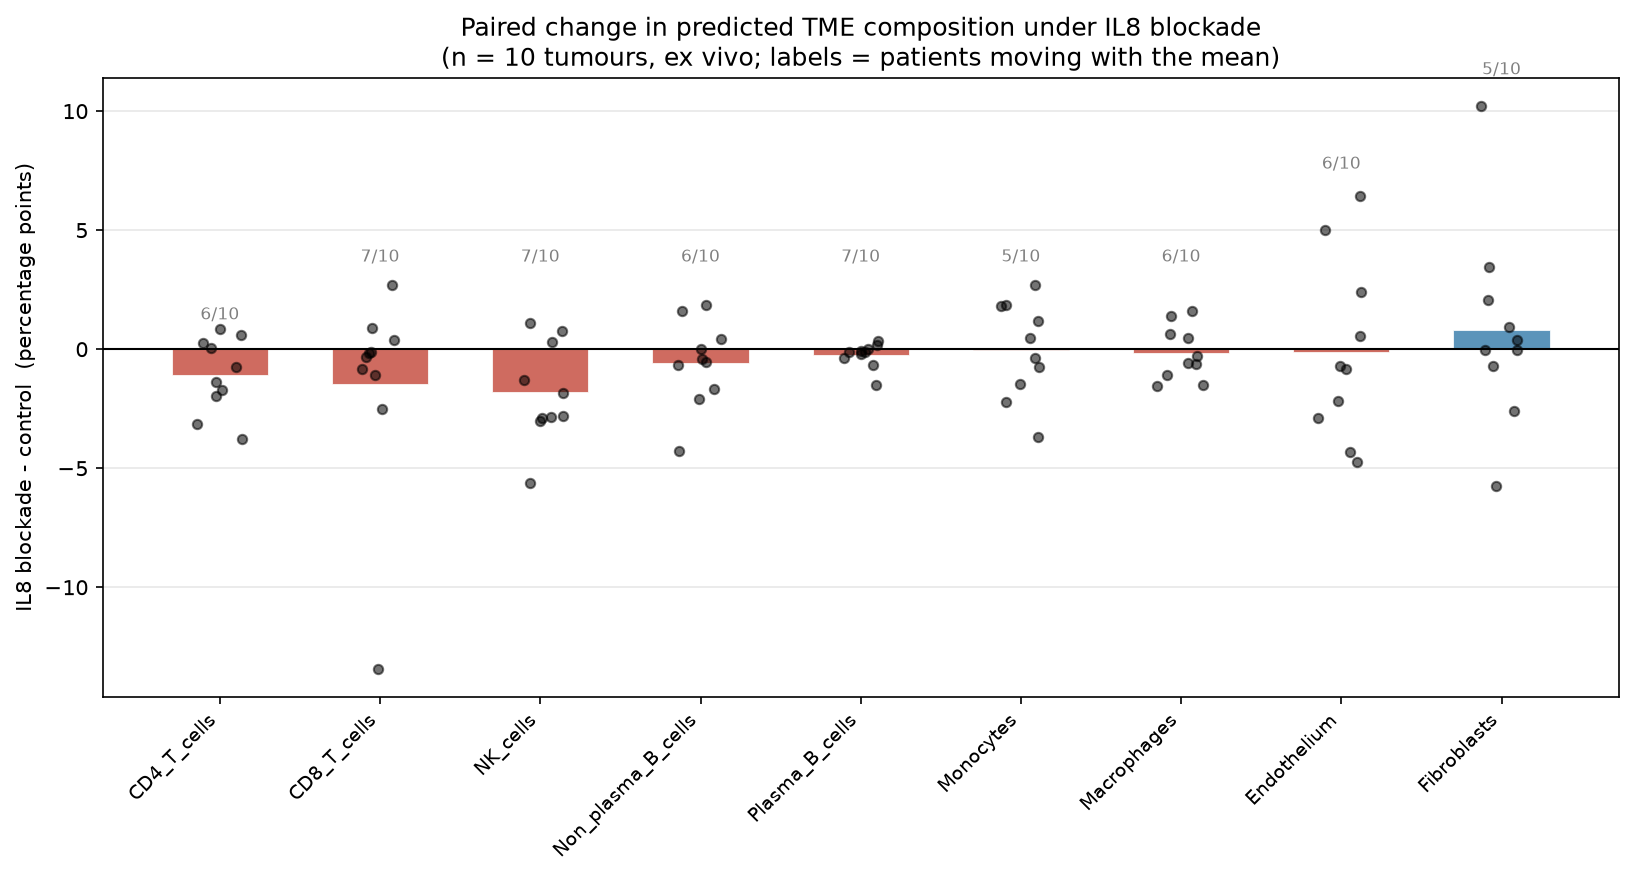

Values plotted in this chart, from the file beside it:
patient	cell_type	control	IL8	delta
S1	CD4_T_cells	10.27	11.12	0.854
S1	CD8_T_cells	1.902	4.61	2.708
S1	NK_cells	11.05	11.33	0.2825
S1	Non_plasma_B_cells	0.0	0.0	0.0
S1	Plasma_B_cells	0.0	0.0	0.0
S1	Monocytes	8.613	9.078	0.4652
S1	Macrophages	2.705	3.352	0.6467
S1	Endothelium	10.13	15.13	4.998
S1	Fibroblasts	2.595	3.509	0.9138
S2	CD4_T_cells	11.82	8.029	-3.792
S2	CD8_T_cells	6.472	3.97	-2.502
S2	NK_cells	8.198	9.315	1.117
S2	Non_plasma_B_cells	0.0	1.614	1.614
S2	Plasma_B_cells	0.0	0.351	0.351
S2	Monocytes	7.132	6.78	-0.3521
S2	Macrophages	2.696	1.141	-1.555
S2	Endothelium	12.15	11.44	-0.7062
S2	Fibroblasts	4.411	7.869	3.458
S3	CD4_T_cells	2.595	2.871	0.2761
S3	CD8_T_cells	0.7163	1.593	0.8762
S3	NK_cells	10.53	7.499	-3.027
S3	Non_plasma_B_cells	1.142	0.5831	-0.5589
S3	Plasma_B_cells	0.2353	0.1164	-0.1189
S3	Monocytes	5.309	7.178	1.869
S3	Macrophages	2.36	2.811	0.4511
S3	Endothelium	14.48	20.91	6.425
S3	Fibroblasts	7.019	4.426	-2.593
S4	CD4_T_cells	3.917	4.495	0.5782
S4	CD8_T_cells	2.109	2.493	0.3844
S4	NK_cells	9.035	7.2	-1.835
S4	Non_plasma_B_cells	1.695	0.01817	-1.677
S4	Plasma_B_cells	0.1382	0.00261	-0.1356
S4	Monocytes	4.537	7.247	2.711
S4	Macrophages	2.222	3.812	1.59
S4	Endothelium	12.87	10.71	-2.164
S4	Fibroblasts	2.857	4.919	2.062
S5	CD4_T_cells	1.057	1.101	0.04375
S5	CD8_T_cells	1.213	1.09	-0.1231
S5	NK_cells	3.415	4.195	0.78
S5	Non_plasma_B_cells	0.0	1.843	1.843
S5	Plasma_B_cells	0.0	0.1656	0.1656
S5	Monocytes	4.256	2.033	-2.222
S5	Macrophages	0.4719	0.1644	-0.3075
S5	Endothelium	6.525	5.689	-0.8357
S5	Fibroblasts	1.03	1.405	0.3747
S9	CD4_T_cells	11.44	9.473	-1.97
S9	CD8_T_cells	30.58	17.16	-13.42
S9	NK_cells	9.613	6.765	-2.848
S9	Non_plasma_B_cells	2.605	3.046	0.4408
S9	Plasma_B_cells	0.5752	0.393	-0.1822
S9	Monocytes	5.83	7.639	1.81
S9	Macrophages	1.784	3.158	1.374
S9	Endothelium	9.755	6.852	-2.902
S9	Fibroblasts	2.218	12.42	10.2
S10	CD4_T_cells	3.571	2.826	-0.7449
S10	CD8_T_cells	49.6	48.79	-0.8134
S10	NK_cells	7.282	4.394	-2.889
S10	Non_plasma_B_cells	0.7663	0.08642	-0.6799
S10	Plasma_B_cells	0.1088	0.01931	-0.08946
S10	Monocytes	5.488	6.672	1.184
... 30 more rows
